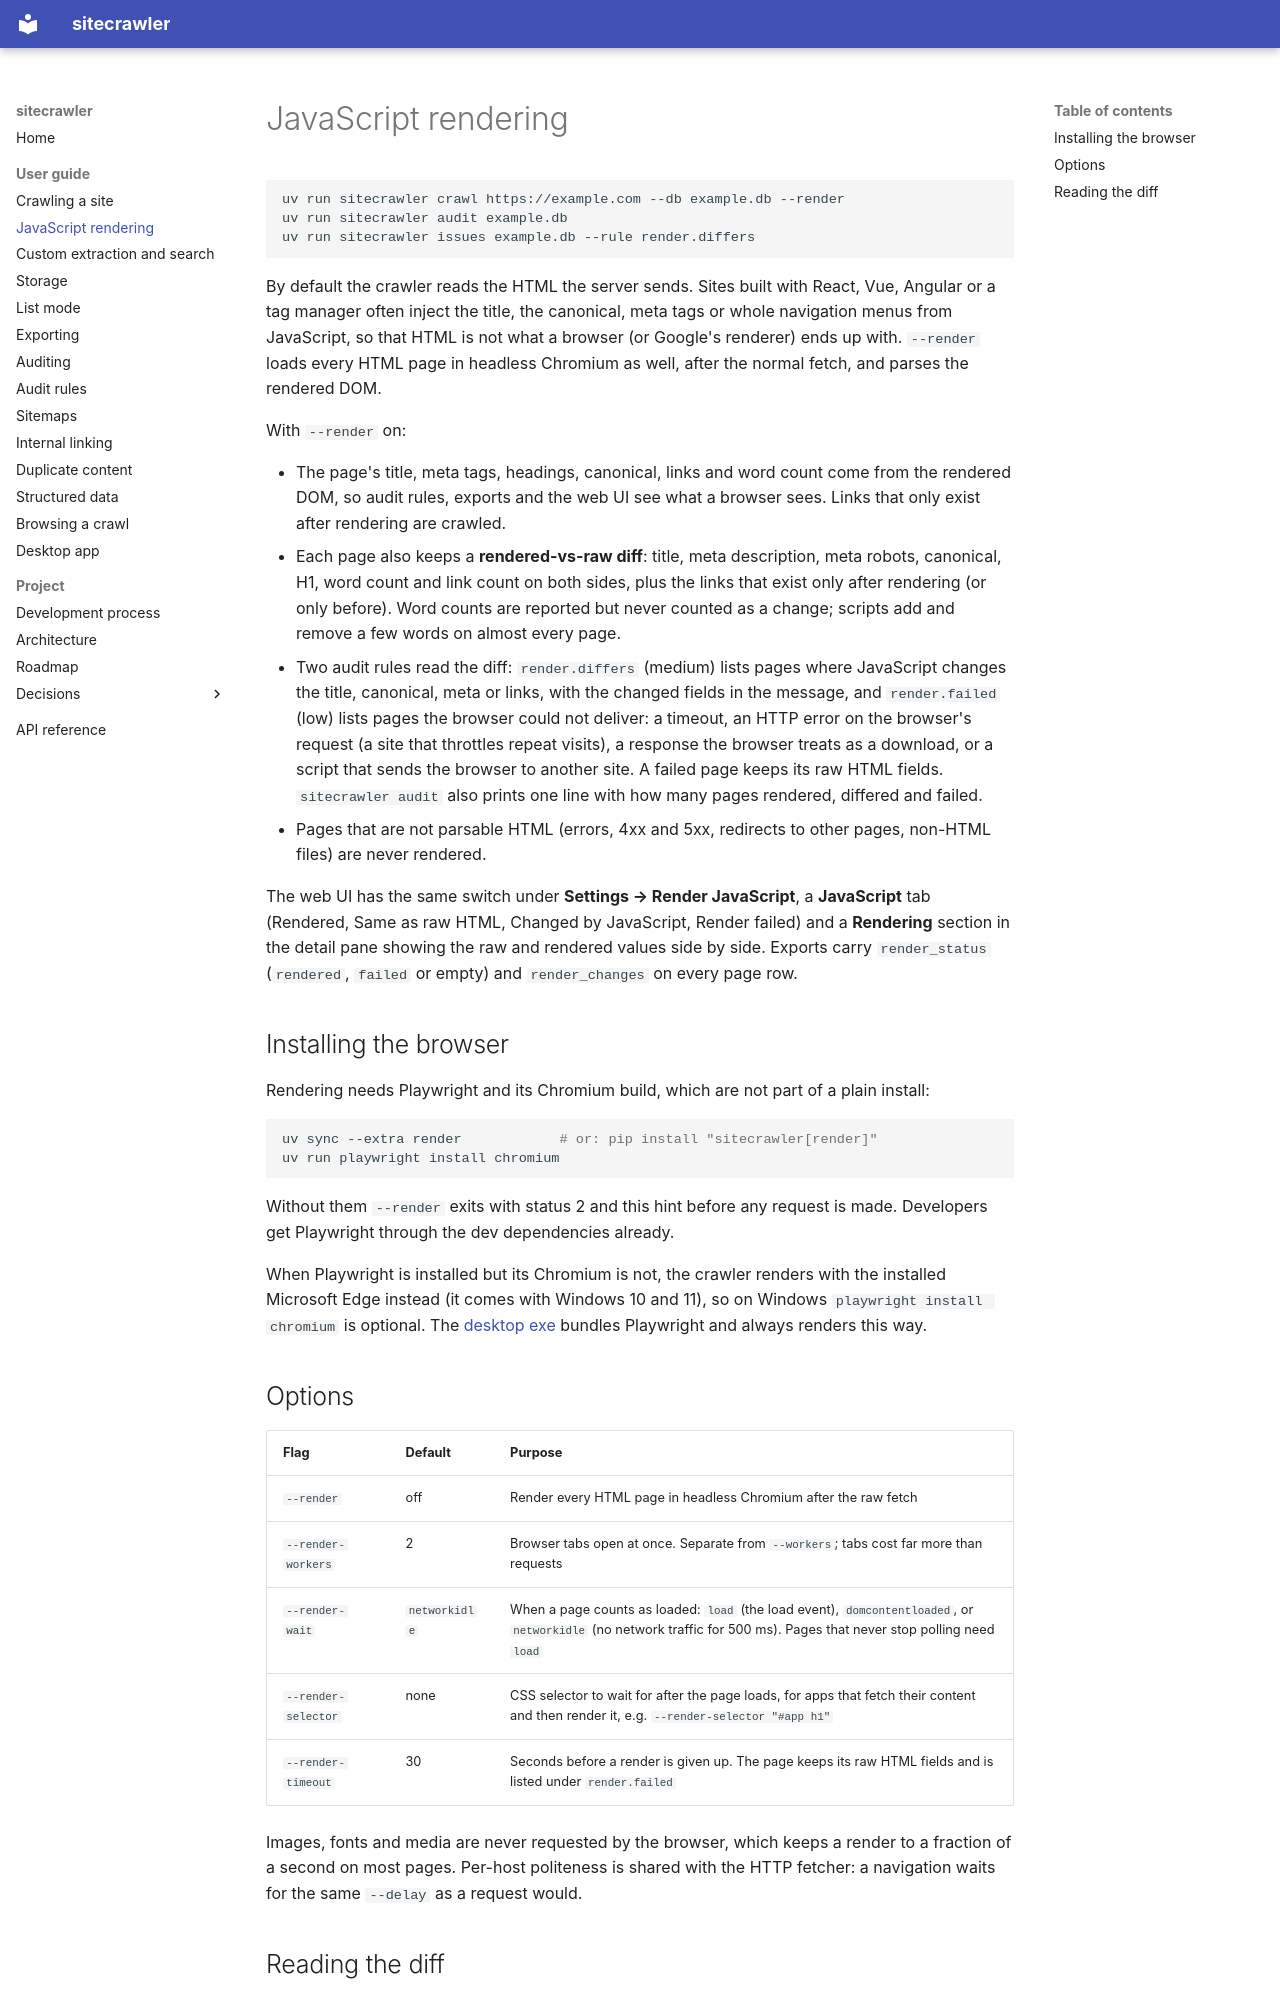

repository: joemachen/sitecrawler · page: user-guide/render/index.html · generator: mkdocs

# JavaScript rendering

```bash
uv run sitecrawler crawl https://example.com --db example.db --render
uv run sitecrawler audit example.db
uv run sitecrawler issues example.db --rule render.differs
```

By default the crawler reads the HTML the server sends. Sites built with
React, Vue, Angular or a tag manager often inject the title, the canonical,
meta tags or whole navigation menus from JavaScript, so that HTML is not
what a browser (or Google's renderer) ends up with. `--render` loads every
HTML page in headless Chromium as well, after the normal fetch, and parses
the rendered DOM.

With `--render` on:

- The page's title, meta tags, headings, canonical, links and word count
  come from the rendered DOM, so audit rules, exports and the web UI see
  what a browser sees. Links that only exist after rendering are crawled.
- Each page also keeps a **rendered-vs-raw diff**: title, meta description,
  meta robots, canonical, H1, word count and link count on both sides, plus
  the links that exist only after rendering (or only before). Word counts
  are reported but never counted as a change; scripts add and remove a few
  words on almost every page.
- Two audit rules read the diff: `render.differs` (medium) lists pages
  where JavaScript changes the title, canonical, meta or links, with the
  changed fields in the message, and `render.failed` (low) lists pages the
  browser could not deliver: a timeout, an HTTP error on the browser's
  request (a site that throttles repeat visits), a response the browser
  treats as a download, or a script that sends the browser to another site.
  A failed page keeps its raw HTML fields. `sitecrawler audit` also prints
  one line with how many pages rendered, differed and failed.
- Pages that are not parsable HTML (errors, 4xx and 5xx, redirects to other
  pages, non-HTML files) are never rendered.

The web UI has the same switch under **Settings → Render JavaScript**, a
**JavaScript** tab (Rendered, Same as raw HTML, Changed by JavaScript,
Render failed) and a **Rendering** section in the detail pane showing the
raw and rendered values side by side. Exports carry `render_status`
(`rendered`, `failed` or empty) and `render_changes` on every page row.

## Installing the browser

Rendering needs Playwright and its Chromium build, which are not part of a
plain install:

```bash
uv sync --extra render            # or: pip install "sitecrawler[render]"
uv run playwright install chromium
```

Without them `--render` exits with status 2 and this hint before any
request is made. Developers get Playwright through the dev dependencies
already.

When Playwright is installed but its Chromium is not, the crawler renders
with the installed Microsoft Edge instead (it comes with Windows 10 and
11), so on Windows `playwright install chromium` is optional. The
[desktop exe](desktop.md) bundles Playwright and always renders this way.
